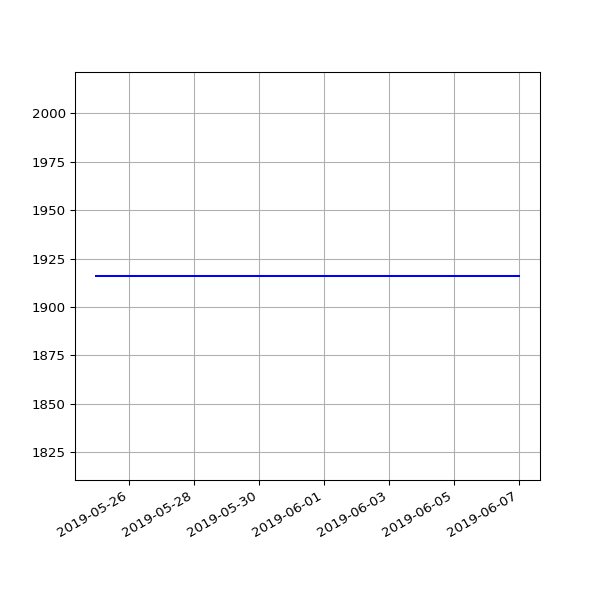

Source data for this figure (header and first rows):
date, value
2019-05-25 07:04:15 +0100, 1916
2019-06-01 06:56:39 +0100, 1916
2019-06-04 06:58:16 +0100, 1916
2019-06-07 07:01:51 +0100, 1916
